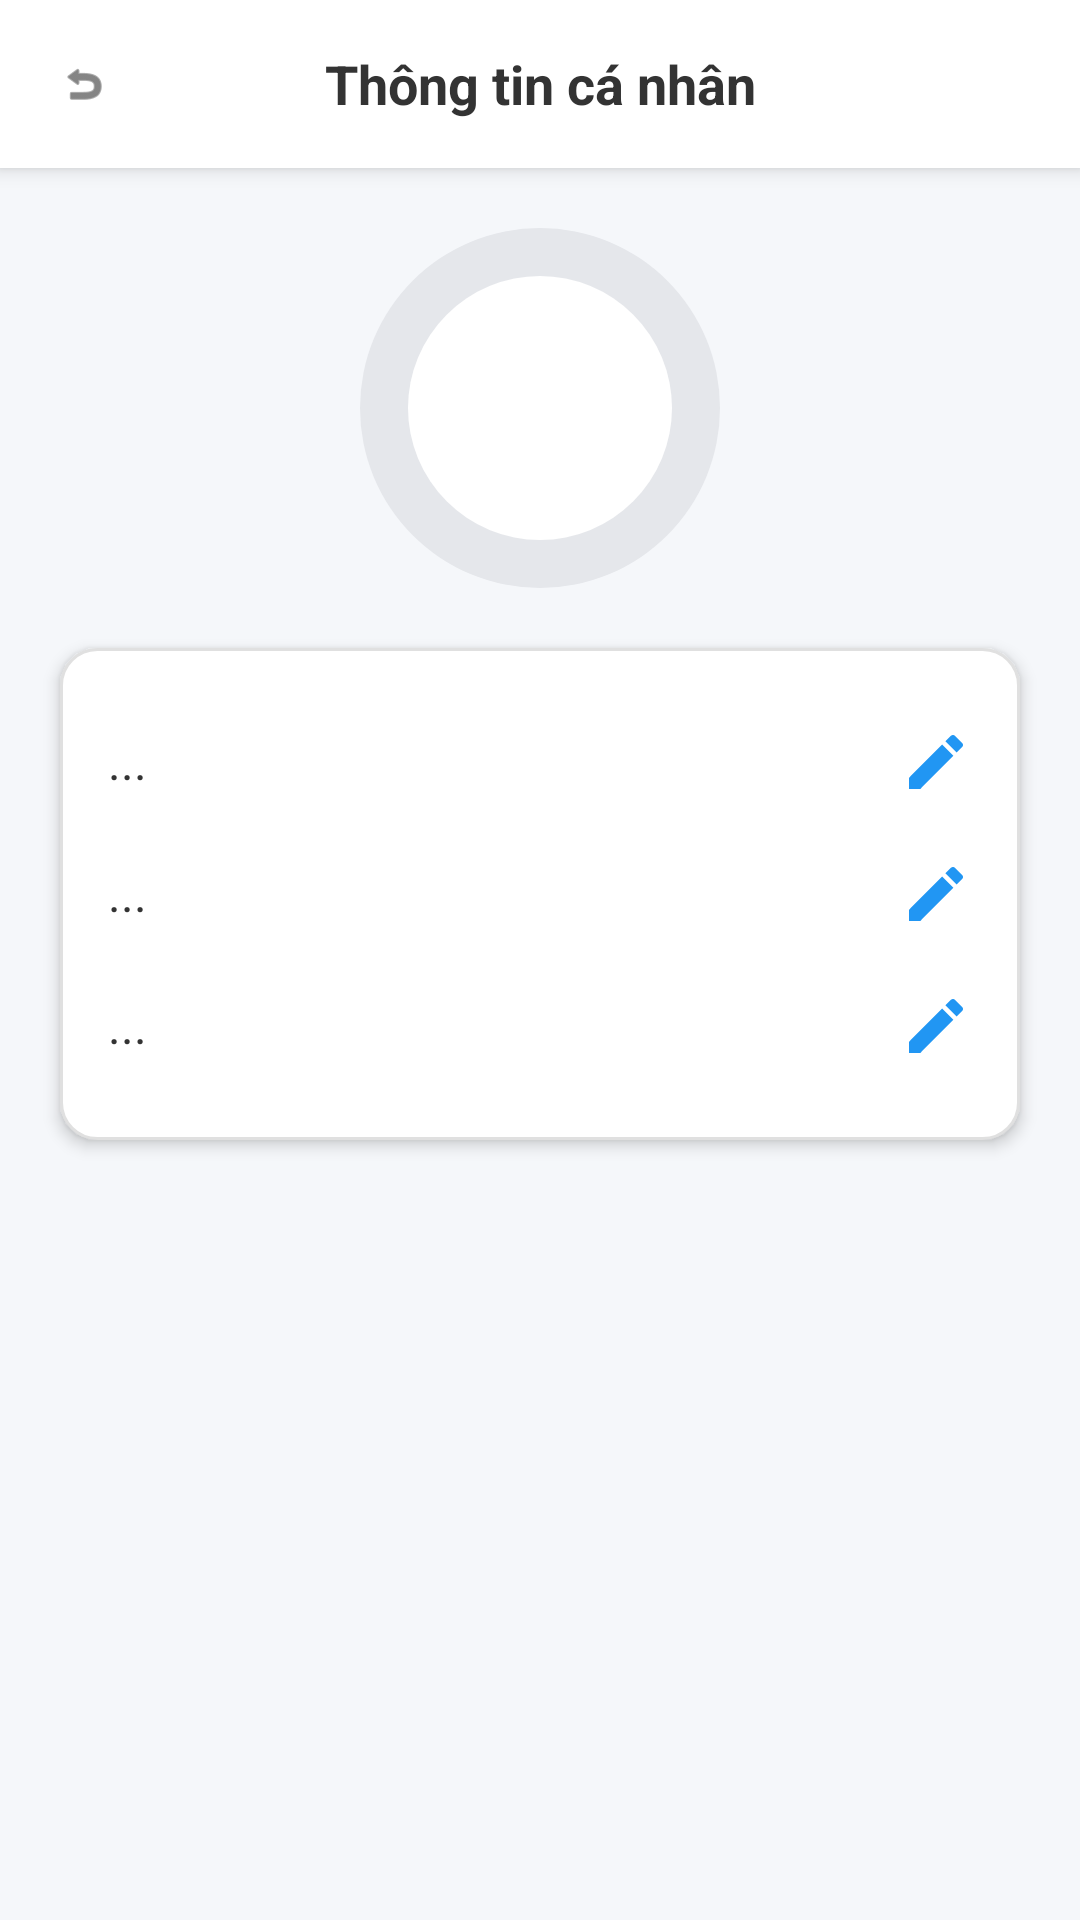

The Android layout XML behind this screen, and the referenced resources:
<!-- AndroidManifest.xml: application theme Theme.SportBookingApp -->
<!-- res/layout/fragment_profile.xml -->
<?xml version="1.0" encoding="utf-8"?>
<androidx.constraintlayout.widget.ConstraintLayout xmlns:android="http://schemas.android.com/apk/res/android"
    xmlns:app="http://schemas.android.com/apk/res-auto"
    xmlns:tools="http://schemas.android.com/tools"
    android:id="@+id/profile_layout"
    android:layout_width="match_parent"
    android:layout_height="match_parent"
    android:background="#F5F7FA"
    android:clickable="true"
    android:focusable="true"
    tools:context=".fragment.ProfileFragment">

    <LinearLayout
        android:id="@+id/header"
        android:layout_width="0dp"
        android:layout_height="56dp"
        android:orientation="horizontal"
        android:gravity="center_vertical"
        android:paddingHorizontal="16dp"
        android:background="#FFFFFF"
        app:layout_constraintTop_toTopOf="parent"
        app:layout_constraintStart_toStartOf="parent"
        app:layout_constraintEnd_toEndOf="parent"
        android:elevation="4dp">

        <ImageView
            android:id="@+id/btnBackBooking"
            android:layout_width="24dp"
            android:layout_height="24dp"
            android:src="@android:drawable/ic_menu_revert"
            app:tint="#333333"
            android:padding="4dp"/>

        <TextView
            android:id="@+id/tv_title"
            android:layout_width="0dp"
            android:layout_height="wrap_content"
            android:text="Thông tin cá nhân"
            android:textColor="#333333"
            android:textSize="18sp"
            android:textStyle="bold"
            android:gravity="center"
            android:layout_weight="1"/>

        <View android:layout_width="24dp" android:layout_height="24dp"/>
    </LinearLayout>

    <FrameLayout
        android:id="@+id/avatar_container"
        android:layout_width="120dp"
        android:layout_height="120dp"
        app:layout_constraintTop_toBottomOf="@id/header"
        app:layout_constraintStart_toStartOf="parent"
        app:layout_constraintEnd_toEndOf="parent"
        android:layout_marginTop="20dp">

        <ImageView
            android:id="@+id/iv_avatar_bg"
            android:layout_width="match_parent"
            android:layout_height="match_parent"
            android:src="@drawable/avatar_bg"
            android:scaleType="centerCrop"/>

        <ImageView
            android:id="@+id/iv_avatar_inner"
            android:layout_width="match_parent"
            android:layout_height="match_parent"
            android:src="@drawable/avatar_inner_bg"
            android:scaleType="centerInside"
            android:padding="16dp"/>

        <ImageView
            android:id="@+id/iv_person_icon"
            android:layout_width="48dp"
            android:layout_height="48dp"
            android:layout_gravity="center"
            android:src="@drawable/ic_person"
            app:tint="#4A4A4A"/>
    </FrameLayout>

    <LinearLayout
        android:id="@+id/info_container"
        android:layout_width="0dp"
        android:layout_height="wrap_content"
        android:orientation="vertical"
        android:padding="16dp"
        android:background="@drawable/bg_card_info_item"
        android:layout_marginTop="20dp"
        android:elevation="3dp"
        app:layout_constraintTop_toBottomOf="@id/avatar_container"
        app:layout_constraintStart_toStartOf="parent"
        app:layout_constraintEnd_toEndOf="parent"
        android:layout_marginHorizontal="20dp">

        <LinearLayout
            android:layout_width="match_parent"
            android:layout_height="wrap_content"
            android:orientation="horizontal"
            android:gravity="center_vertical"
            android:paddingVertical="10dp">

            <TextView
                android:id="@+id/tv_name"
                android:layout_width="0dp"
                android:layout_height="wrap_content"
                android:text="..."
                android:textSize="16sp"
                android:textColor="#333333"
                android:layout_weight="1"/>

            <ImageView
                android:id="@+id/btn_edit_name"
                android:layout_width="24dp"
                android:layout_height="24dp"
                android:src="@drawable/ic_edit"
                app:tint="#2196F3"/>
        </LinearLayout>

        <LinearLayout
            android:layout_width="match_parent"
            android:layout_height="wrap_content"
            android:orientation="horizontal"
            android:gravity="center_vertical"
            android:paddingVertical="10dp">

            <TextView
                android:id="@+id/tv_phone"
                android:layout_width="0dp"
                android:layout_height="wrap_content"
                android:text="..."
                android:textSize="16sp"
                android:textColor="#333333"
                android:layout_weight="1"/>

            <ImageView
                android:id="@+id/btn_edit_phone"
                android:layout_width="24dp"
                android:layout_height="24dp"
                android:src="@drawable/ic_edit"
                app:tint="#2196F3"/>
        </LinearLayout>

        <LinearLayout
            android:layout_width="match_parent"
            android:layout_height="wrap_content"
            android:orientation="horizontal"
            android:gravity="center_vertical"
            android:paddingVertical="10dp">

            <TextView
                android:id="@+id/tv_email"
                android:layout_width="0dp"
                android:layout_height="wrap_content"
                android:text="..."
                android:textSize="16sp"
                android:textColor="#333333"
                android:layout_weight="1"/>

            <ImageView
                android:id="@+id/btn_edit_email"
                android:layout_width="24dp"
                android:layout_height="24dp"
                android:src="@drawable/ic_edit"
                app:tint="#2196F3"/>
        </LinearLayout>
    </LinearLayout>

</androidx.constraintlayout.widget.ConstraintLayout>
<!-- resources referenced by this layout -->
<resources>
  <!-- drawable avatar_bg (drawable) -->
  <shape xmlns:android="http://schemas.android.com/apk/res/android"
      android:shape="oval">
      <solid android:color="#E5E7EB"/> 
  </shape>
  <!-- drawable avatar_inner_bg (drawable) -->
  <shape xmlns:android="http://schemas.android.com/apk/res/android"
      android:shape="oval">
      <solid android:color="#FFFFFF"/> 
  </shape>
  <!-- drawable bg_card_info_item (drawable) -->
  <?xml version="1.0" encoding="utf-8"?>
  <shape xmlns:android="http://schemas.android.com/apk/res/android"
      android:shape="rectangle">
      <solid android:color="#FFFFFF" />
      <corners android:radius="12dp" />
      <stroke android:width="1dp" android:color="#E0E0E0"/> 
  </shape>
  <!-- drawable ic_edit (drawable) -->
  <vector xmlns:android="http://schemas.android.com/apk/res/android"
      android:width="24dp"
      android:height="24dp"
      android:viewportWidth="24"
      android:viewportHeight="24">
      <path
          android:fillColor="#2196F3"
          android:pathData="M3,17.25V21h3.75l11.06,-11.06 -3.75,-3.75L3,17.25zM20.71,7.04c0.39,-0.39 0.39,-1.02 0,-1.41l-2.34,-2.34c-0.39,-0.39 -1.02,-0.39 -1.41,0l-1.83,1.83 3.75,3.75 1.83,-1.83z"/>
  </vector>
  <style name="Theme.SportBookingApp" parent="Base.Theme.SportBookingApp" />
  <style name="Base.Theme.SportBookingApp" parent="Theme.Material3.DayNight.NoActionBar">
          
          
      </style>
</resources>
